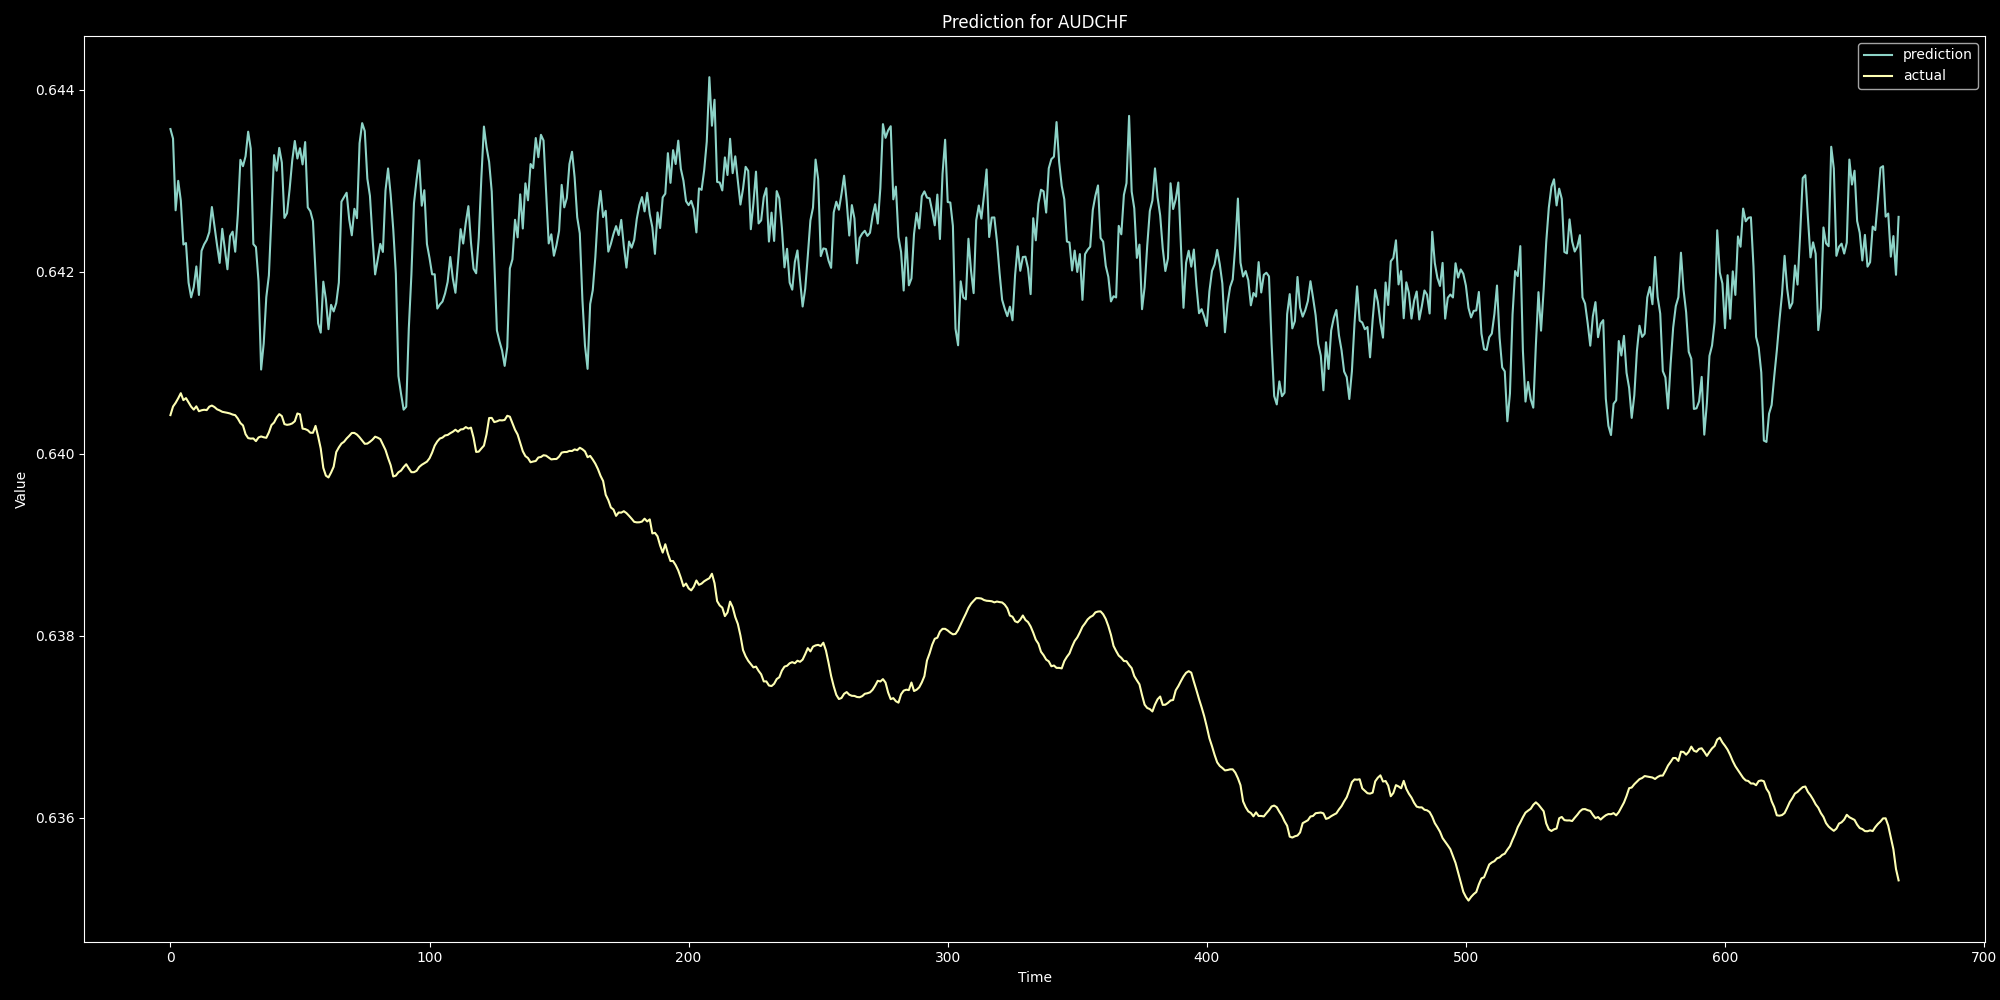

The table this chart was drawn from, first rows:
prediction, actual
0.6436, 0.6404
0.6435, 0.6405
0.6427, 0.6406
0.643, 0.6406
0.6428, 0.6407
0.6423, 0.6406
0.6423, 0.6406
0.6419, 0.6406
0.6417, 0.6405
0.6418, 0.6405
0.6421, 0.6405
0.6417, 0.6405
0.6422, 0.6405
0.6423, 0.6405
0.6424, 0.6405
0.6424, 0.6405
0.6427, 0.6405
0.6425, 0.6405
0.6423, 0.6405
0.6421, 0.6405
0.6425, 0.6405
0.6422, 0.6405
0.642, 0.6405
0.6424, 0.6404
0.6424, 0.6404
0.6422, 0.6404
0.6426, 0.6404
0.6432, 0.6403
0.6432, 0.6403
0.6433, 0.6402
0.6435, 0.6402
0.6434, 0.6402
0.6423, 0.6402
0.6423, 0.6401
0.6419, 0.6402
0.6409, 0.6402
0.6412, 0.6402
0.6417, 0.6402
0.642, 0.6402
0.6426, 0.6403
0.6433, 0.6403
0.6431, 0.6404
0.6434, 0.6404
0.6432, 0.6404
0.6426, 0.6403
0.6426, 0.6403
0.6429, 0.6403
0.6432, 0.6403
0.6434, 0.6404
0.6432, 0.6404
0.6434, 0.6404
0.6432, 0.6403
0.6434, 0.6403
0.6427, 0.6403
0.6427, 0.6402
0.6426, 0.6402
0.642, 0.6403
0.6414, 0.6402
0.6413, 0.6401
0.6419, 0.6398
... 608 more rows
